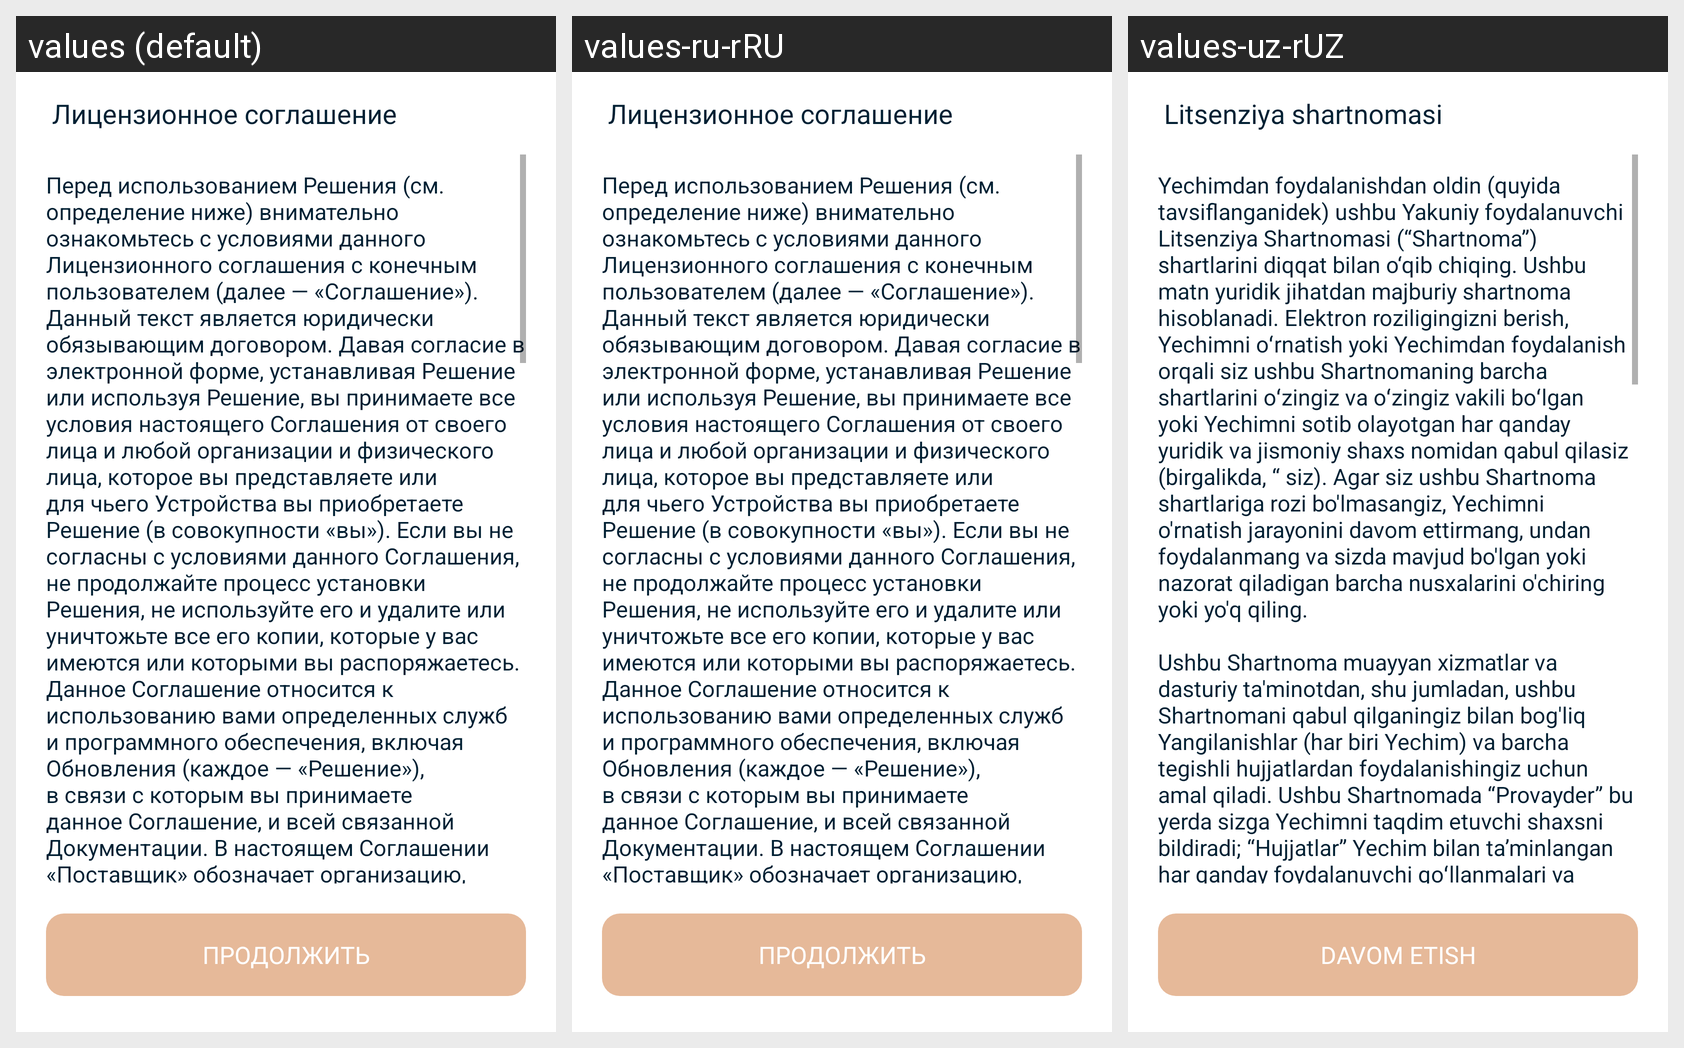

Here is an Android app screen in its default locale and in the app's own translations. Write out the translated-string differences for the strings that appear on this screen.
Android screen res/layout/fragment_agree_screen.xml rendered under 3 locales, left to right: values (default), values-ru-rRU, values-uz-rUZ. Device: Nexus 5 (rendered at 1080×1920; each locale shown at half size, 540×960, under a caption strip naming it); theme Theme.EpolisInsurance.
Strings drawn on this screen, with the default value and each locale's value (text and hints the layout hard-codes, and strings that could not be matched under every locale, appear in the picture but are not listed):

agree_txt
  values: Лицензионное соглашение
  values-ru-rRU: Лицензионное соглашение
  values-uz-rUZ: Litsenziya shartnomasi

privacy_description
  values: Перед использованием Решения (см. определение ниже) внимательно ознакомьтесь с условиями данного Лицензионного соглашения с конечным пользователем (далее — «Соглашение»). Данный текст является юридически обязывающим договором. Давая согласие в электронной форме, устанавливая Решение или используя Решение, вы принимаете все условия настоящего Соглашения от своего лица и любой организации и …[clipped]
  values-ru-rRU: Перед использованием Решения (см. определение ниже) внимательно ознакомьтесь с условиями данного Лицензионного соглашения с конечным пользователем (далее — «Соглашение»). Данный текст является юридически обязывающим договором. Давая согласие в электронной форме, устанавливая Решение или используя Решение, вы принимаете все условия настоящего Соглашения от своего лица и любой организации и …[clipped]
  values-uz-rUZ: Yechimdan foydalanishdan oldin (quyida tavsiflanganidek) ushbu Yakuniy foydalanuvchi Litsenziya Shartnomasi (“Shartnoma”) shartlarini diqqat bilan o‘qib chiqing. Ushbu matn yuridik jihatdan majburiy shartnoma hisoblanadi. Elektron roziligingizni berish, Yechimni oʻrnatish yoki Yechimdan foydalanish orqali siz ushbu Shartnomaning barcha shartlarini oʻzingiz va oʻzingiz vakili boʻlgan yoki Yechimni …[clipped]

next_btn
  values: Продолжить
  values-ru-rRU: Продолжить
  values-uz-rUZ: Davom Etish
